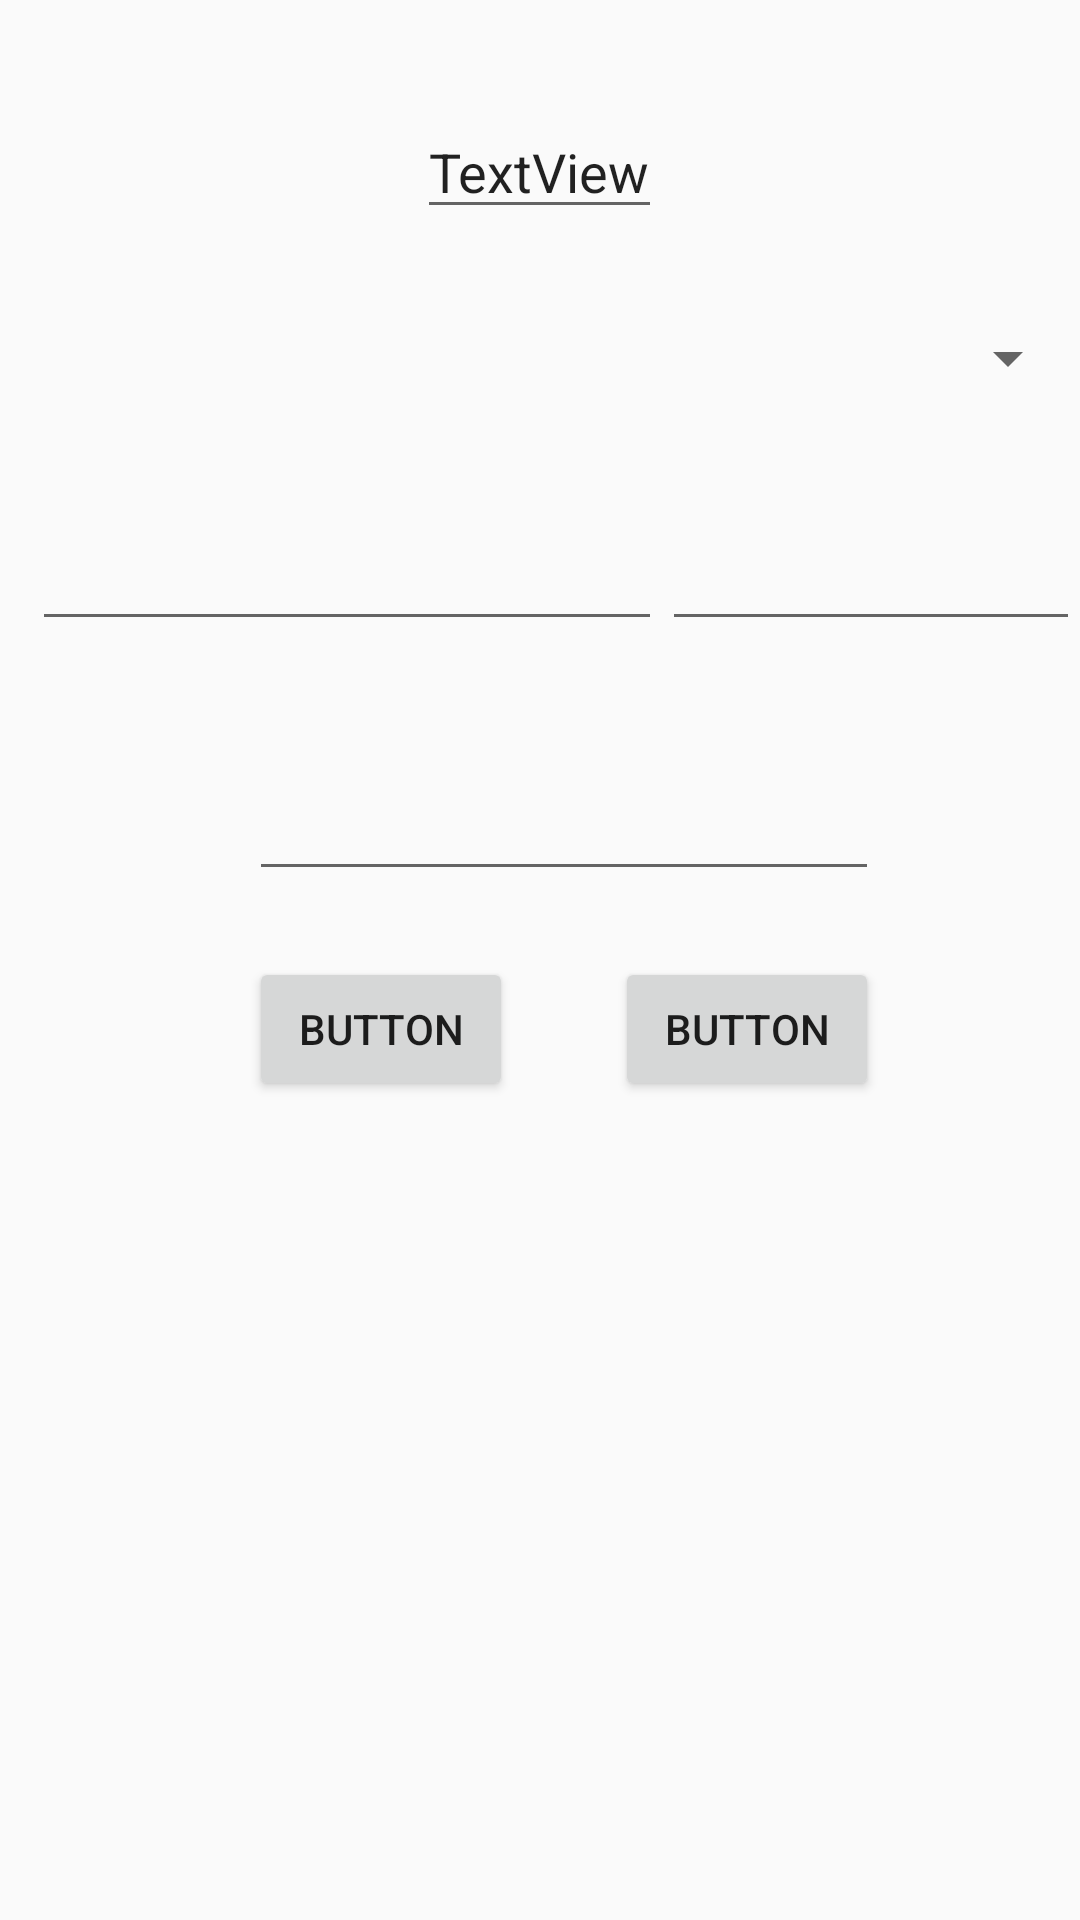

The Android layout XML behind this screen, and the referenced resources:
<!-- AndroidManifest.xml: application theme AppTheme -->
<!-- res/layout/assignment_dialog.xml -->
<?xml version="1.0" encoding="utf-8"?>
<RelativeLayout xmlns:android="http://schemas.android.com/apk/res/android"
    android:layout_width="match_parent"
    android:layout_height="match_parent"
    android:orientation="vertical">

    <EditText
        android:id="@+id/textView3"
        android:layout_width="wrap_content"
        android:layout_height="wrap_content"
        android:layout_alignParentTop="true"
        android:layout_centerHorizontal="true"
        android:layout_marginTop="35dp"
        android:text="TextView" />

    <Spinner
        android:id="@+id/spinner"
        android:layout_width="match_parent"
        android:layout_height="wrap_content"
        android:layout_alignParentStart="true"
        android:layout_below="@+id/textView3"
        android:layout_marginTop="31dp" />

    <EditText
        android:id="@+id/editText"
        android:layout_width="wrap_content"
        android:layout_height="wrap_content"
        android:layout_alignEnd="@+id/textView3"
        android:layout_below="@+id/spinner"
        android:layout_marginTop="41dp"
        android:ems="10"
        android:inputType="date" />

    <EditText
        android:id="@+id/editText2"
        android:layout_width="wrap_content"
        android:layout_height="wrap_content"
        android:layout_alignBaseline="@+id/editText"
        android:layout_alignBottom="@+id/editText"
        android:layout_toEndOf="@+id/editText"
        android:ems="10"
        android:inputType="time" />

    <EditText
        android:id="@+id/editText3"
        android:layout_width="wrap_content"
        android:layout_height="wrap_content"
        android:layout_alignParentEnd="true"
        android:layout_below="@+id/editText"
        android:layout_marginEnd="67dp"
        android:layout_marginTop="42dp"
        android:ems="10"
        android:inputType="numberSigned" />

    <Button
        android:id="@+id/button"
        android:layout_width="wrap_content"
        android:layout_height="wrap_content"
        android:layout_alignStart="@+id/editText3"
        android:layout_below="@+id/editText3"
        android:layout_marginTop="22dp"
        android:text="Button" />

    <Button
        android:id="@+id/button2"
        android:layout_width="wrap_content"
        android:layout_height="wrap_content"
        android:layout_alignBottom="@+id/button"
        android:layout_alignEnd="@+id/editText3"
        android:text="Button" />
</RelativeLayout>
<!-- resources referenced by this layout -->
<resources>
  <style name="AppTheme" parent="Theme.AppCompat.Light">
          
          <item name="colorPrimary">@color/colorPrimary</item>
          <item name="colorPrimaryDark">@color/colorPrimaryDark</item>
          <item name="colorAccent">@color/colorAccent</item>
          <item name="windowActionBar">false</item>
          <item name="windowNoTitle">true</item>
      </style>
  <color name="colorPrimary">#9e9e9e</color>
  <color name="colorPrimaryDark">#616161</color>
  <color name="colorAccent">#cfd8dc</color>
</resources>
